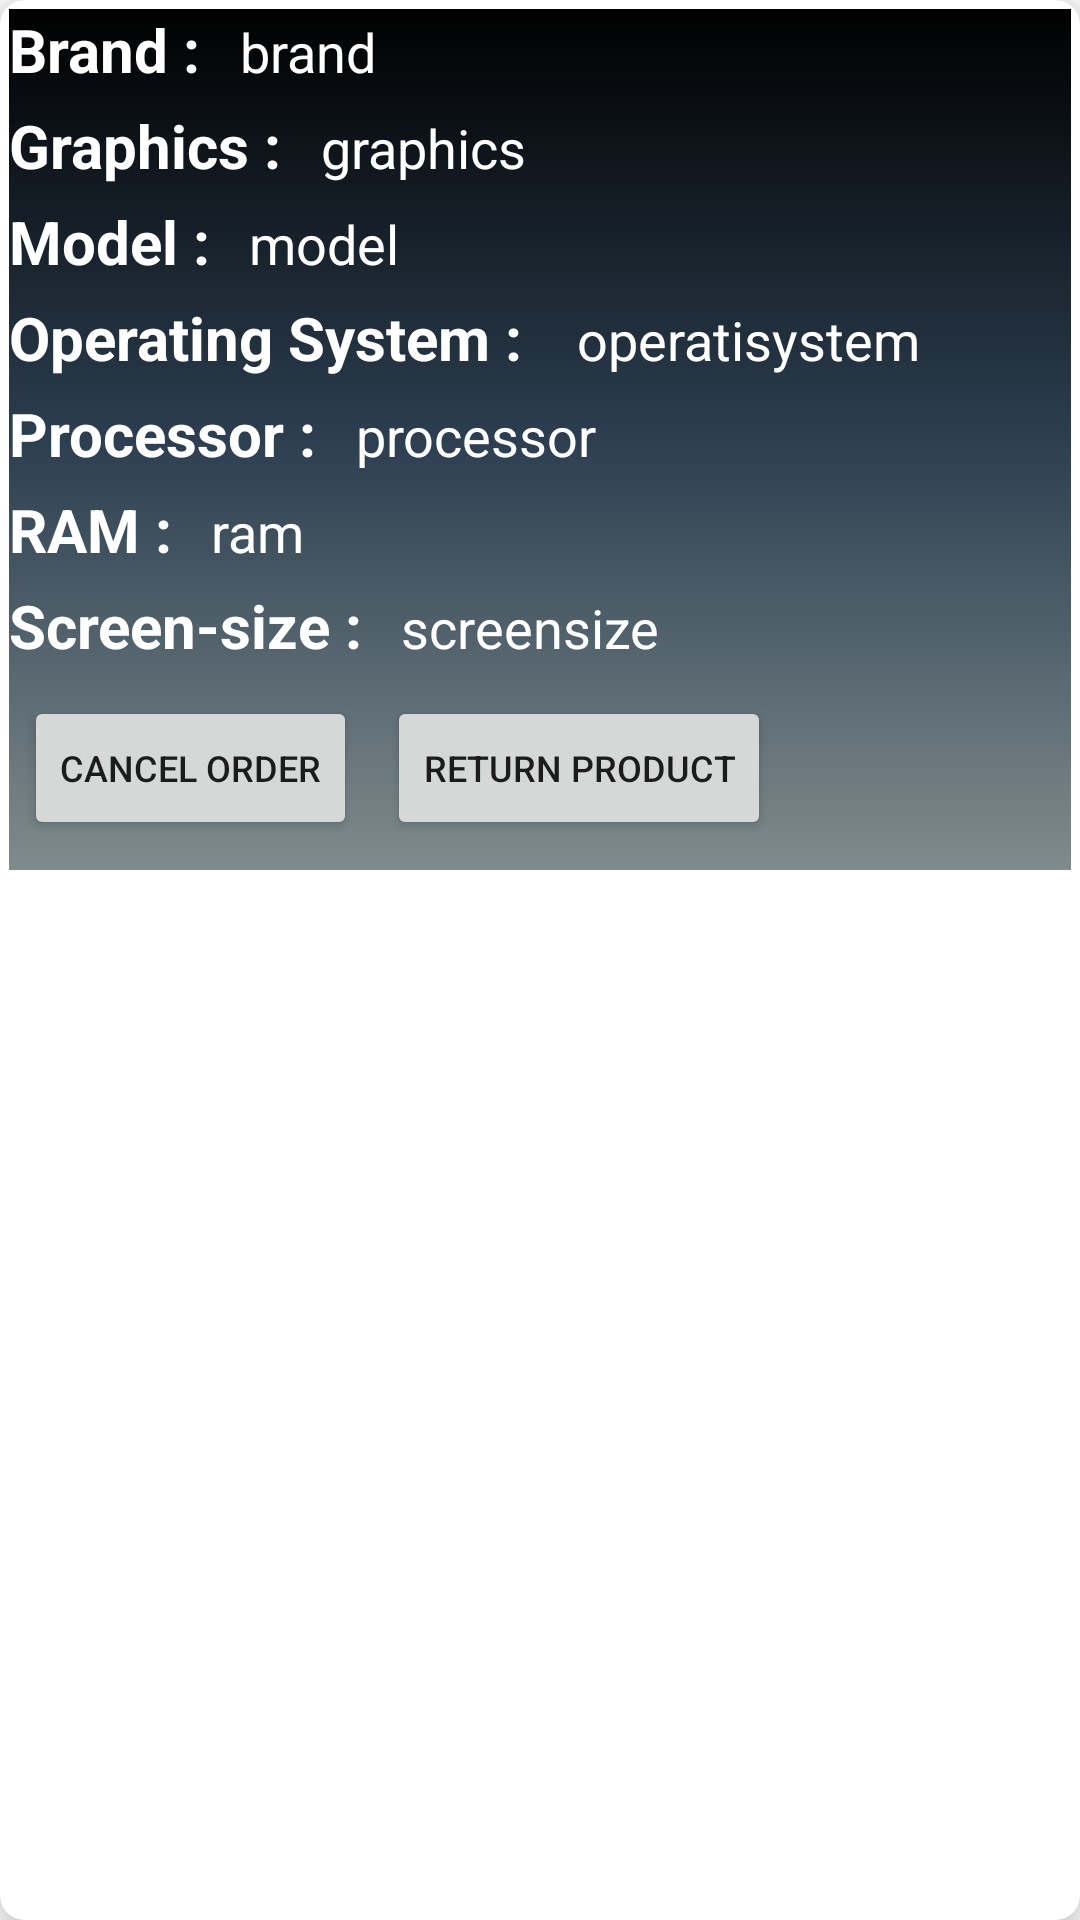

This screen was rendered from an Android layout file. Write that file and the resources it references.
<!-- AndroidManifest.xml: application theme Theme.Rentlab -->
<!-- res/layout/user_ordercart.xml -->
<?xml version="1.0" encoding="utf-8"?>
<androidx.cardview.widget.CardView xmlns:android="http://schemas.android.com/apk/res/android"
    xmlns:app="http://schemas.android.com/apk/res-auto"
    android:layout_width="match_parent"
    android:layout_height="wrap_content"
    android:layout_margin="16dp"
    app:cardCornerRadius="8dp"
    app:cardElevation="8dp">

    <LinearLayout
        android:layout_width="match_parent"
        android:layout_height="wrap_content"
        android:layout_margin="3dp"
        android:layout_marginLeft="16dp"
        android:background="@drawable/gradient"
        android:orientation="vertical">

        <LinearLayout
            android:layout_width="match_parent"
            android:layout_height="match_parent"
            android:layout_gravity="center_vertical"
            android:layout_marginBottom="5sp">

            <TextView
                android:layout_width="wrap_content"
                android:layout_height="wrap_content"
                android:text="Brand : "
                android:textColor="@color/white"
                android:textSize="20sp"
                android:textStyle="bold" />

            <TextView
                android:id="@+id/brandv"
                android:layout_width="wrap_content"
                android:layout_height="wrap_content"
                android:layout_marginLeft="8dp"
                android:text="brand"
                android:textColor="@color/white"
                android:textSize="18sp" />

            <TextView
                android:id="@+id/uniqueidv"
                android:layout_width="0sp"
                android:layout_height="wrap_content"
                android:visibility="gone" />

            <TextView
                android:id="@+id/poidv"
                android:layout_width="wrap_content"
                android:layout_height="wrap_content"
                android:hint="invoice"
                android:visibility="gone" />

        </LinearLayout>

        <LinearLayout
            android:layout_width="match_parent"
            android:layout_height="match_parent"
            android:layout_gravity="center_vertical"
            android:layout_marginBottom="5sp">

            <TextView
                android:layout_width="wrap_content"
                android:layout_height="wrap_content"
                android:text="Graphics : "
                android:textColor="@color/white"
                android:textSize="20sp"
                android:textStyle="bold" />

            <TextView
                android:id="@+id/graphicsv"
                android:layout_width="wrap_content"
                android:layout_height="wrap_content"
                android:layout_marginLeft="8dp"
                android:text="graphics"
                android:textColor="@color/white"
                android:textSize="18sp" />

        </LinearLayout>

        <LinearLayout
            android:layout_width="match_parent"
            android:layout_height="match_parent"
            android:layout_gravity="center_vertical"
            android:layout_marginBottom="5sp">

            <TextView
                android:layout_width="wrap_content"
                android:layout_height="wrap_content"
                android:text="Model : "
                android:textColor="@color/white"
                android:textSize="20sp"
                android:textStyle="bold" />

            <TextView
                android:id="@+id/modelv"
                android:layout_width="wrap_content"
                android:layout_height="wrap_content"
                android:layout_marginLeft="8dp"
                android:text="model"
                android:textColor="@color/white"
                android:textSize="18sp" />

        </LinearLayout>

        <LinearLayout
            android:layout_width="match_parent"
            android:layout_height="match_parent"
            android:layout_gravity="center_vertical"
            android:layout_marginBottom="5sp">

            <TextView
                android:layout_width="wrap_content"
                android:layout_height="wrap_content"
                android:text="Operating System :  "
                android:textColor="@color/white"
                android:textSize="20sp"
                android:textStyle="bold" />

            <TextView
                android:id="@+id/osv"
                android:layout_width="wrap_content"
                android:layout_height="wrap_content"
                android:layout_marginLeft="8dp"
                android:text="operatisystem"
                android:textColor="@color/white"
                android:textSize="18sp" />
        </LinearLayout>

        <LinearLayout
            android:layout_width="match_parent"
            android:layout_height="match_parent"
            android:layout_gravity="center_vertical"
            android:layout_marginBottom="5sp">

            <TextView
                android:layout_width="wrap_content"
                android:layout_height="wrap_content"
                android:text="Processor : "
                android:textColor="@color/white"
                android:textSize="20sp"
                android:textStyle="bold" />

            <TextView
                android:id="@+id/processorv"
                android:layout_width="wrap_content"
                android:layout_height="wrap_content"
                android:layout_marginLeft="8dp"
                android:text="processor"
                android:textColor="@color/white"
                android:textSize="18sp" />

        </LinearLayout>

        <LinearLayout
            android:layout_width="match_parent"
            android:layout_height="match_parent"
            android:layout_gravity="center_vertical"
            android:layout_marginBottom="5sp">

            <TextView
                android:layout_width="wrap_content"
                android:layout_height="wrap_content"
                android:text="RAM : "
                android:textColor="@color/white"
                android:textSize="20sp"
                android:textStyle="bold" />

            <TextView
                android:id="@+id/ramv"
                android:layout_width="wrap_content"
                android:layout_height="wrap_content"
                android:layout_marginLeft="8dp"
                android:text="ram"
                android:textColor="@color/white"
                android:textSize="18sp" />

        </LinearLayout>

        <LinearLayout
            android:layout_width="match_parent"
            android:layout_height="match_parent"
            android:layout_gravity="center_vertical"
            android:layout_marginBottom="5sp">

            <TextView
                android:layout_width="wrap_content"
                android:layout_height="wrap_content"
                android:text="Screen-size : "
                android:textColor="@color/white"
                android:textSize="20sp"
                android:textStyle="bold" />

            <TextView
                android:id="@+id/screenizev"
                android:layout_width="wrap_content"
                android:layout_height="wrap_content"
                android:layout_marginLeft="8dp"
                android:text="screensize"
                android:textColor="@color/white"
                android:textSize="18sp" />

        </LinearLayout>

        <LinearLayout
            android:layout_width="match_parent"
            android:layout_height="match_parent"
            android:layout_gravity="center_vertical"
            android:layout_marginBottom="5sp">

            <Button
                android:id="@+id/cnlOrdr"
                android:layout_width="wrap_content"
                android:layout_height="wrap_content"
                android:layout_margin="5sp"
                android:text="Cancel Order"
                android:textSize="12sp" />

            <Button
                android:id="@+id/rtnProd"
                android:layout_width="wrap_content"
                android:layout_height="wrap_content"
                android:layout_margin="5sp"
                android:text="Return Product"
                android:textSize="12sp" />
        </LinearLayout>

    </LinearLayout>

</androidx.cardview.widget.CardView>
<!-- resources referenced by this layout -->
<resources>
  <color name="white">#FFFFFFFF</color>
  <!-- drawable gradient (drawable) -->
  <?xml version="1.0" encoding="utf-8"?>
  <shape xmlns:android="http://schemas.android.com/apk/res/android"
      android:shape="rectangle">
      <gradient
          android:angle="90"
          android:centerColor="#2c3e50"
          android:endColor="#000000"
          android:startColor="#7f8c8d" />
  </shape>
  <style name="Theme.Rentlab" parent="Theme.MaterialComponents.DayNight.DarkActionBar">
          
          <item name="colorPrimary">@color/purple_500</item>
          <item name="colorPrimaryVariant">@color/purple_700</item>
          <item name="colorOnPrimary">@color/white</item>
          
          <item name="colorSecondary">@color/teal_200</item>
          <item name="colorSecondaryVariant">@color/teal_700</item>
          <item name="colorOnSecondary">@color/black</item>
          
          <item name="android:statusBarColor" tools:targetApi="l">?attr/colorPrimaryVariant</item>
          
      </style>
  <color name="purple_500">#2a5470</color>
  <color name="purple_700">#FF018786</color>
  <color name="teal_200">#FF03DAC5</color>
  <color name="teal_700">#FF018786</color>
  <color name="black">#FF000000</color>
</resources>
